Run: headless pygame with SDL's dummy video driver; simulated clock (each Clock.tick advances the game by its frame time, no real sleeping); random seed 0; keys injected as events and as key.get_pressed() state; no mouse input.
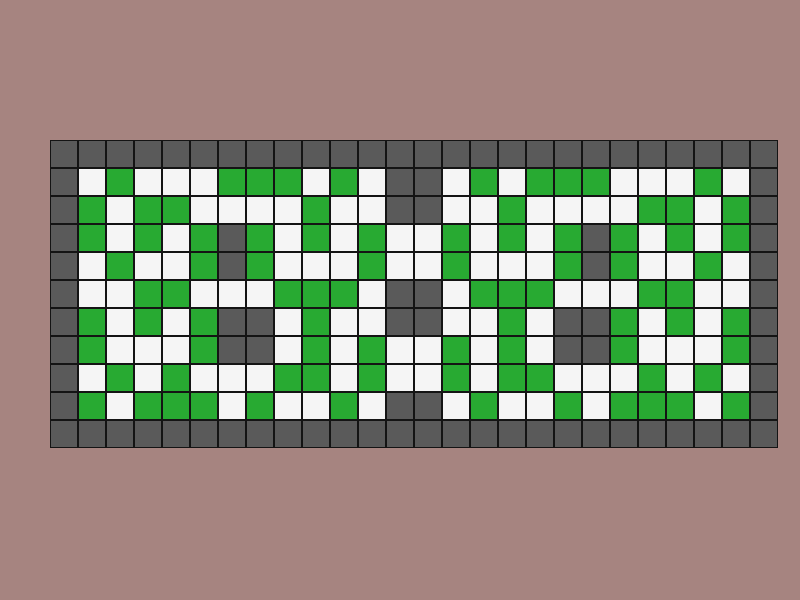
Frame 1 of 4 · flips 1–60 · no input
Frame 2 of 4 · flips 61–180 · tapped SPACE, RETURN · held RIGHT (→), D · screen unchanged from frame 1, image omitted
Frame 3 of 4 · flips 181–300 · held DOWN (↓), S · screen unchanged from frame 2, image omitted
Frame 4 of 4 · flips 301–420 · held LEFT (←), A, UP (↑), W · screen unchanged from frame 3, image omitted

The pygame program that drew these frames:

import pygame
import sys

pygame.init()

# tamaño de ventana
ANCHO = 800
ALTO = 600
pantalla = pygame.display.set_mode((ANCHO, ALTO))
pygame.display.set_caption("Mapa de Bomberman")

reloj = pygame.time.Clock()

# Colores
FONDO = (166, 132, 128)
LIBRE = (245, 245, 245)
INDESTRUCTIBLE = (90, 90, 90)
DESTRUCTIBLE = (40, 170, 50)
NEGRO = (20, 20, 20)

# Tamaño de cada cuadrado
TAM = 28

# Posición del mapa en la pantalla
MAPA_X = 50
MAPA_Y = 140

# 25 columnas x 11 filas
# 0 = libre
# 1 = indestructible
# 2 = destructible

mapa = [
    [1,1,1,1,1,1,1,1,1,1,1,1,1,1,1,1,1,1,1,1,1,1,1,1,1,1],

    [1,0,2,0,0,0,2,2,2,0,2,0,1,1,0,2,0,2,2,2,0,0,0,2,0,1],

    [1,2,0,2,2,0,0,0,0,2,0,0,1,1,0,0,2,0,0,0,0,2,2,0,2,1],

    [1,2,0,2,0,2,1,2,0,2,0,2,0,0,2,0,2,0,2,1,2,0,2,0,2,1],

    [1,0,2,0,0,2,1,2,0,0,0,2,0,0,2,0,0,0,2,1,2,0,0,2,0,1],

    [1,0,0,2,2,0,0,0,2,2,2,0,1,1,0,2,2,2,0,0,0,2,2,0,0,1],

    [1,2,0,2,0,2,1,1,0,2,0,0,1,1,0,0,2,0,1,1,2,0,2,0,2,1],

    [1,2,0,0,0,2,1,1,0,2,0,2,0,0,2,0,2,0,1,1,2,0,0,0,2,1],

    [1,0,2,0,2,0,0,0,2,2,0,2,0,0,2,0,2,2,0,0,0,2,0,2,0,1],

    [1,2,0,2,2,2,0,2,0,0,2,0,1,1,0,2,0,0,2,0,2,2,2,0,2,1],

    [1,1,1,1,1,1,1,1,1,1,1,1,1,1,1,1,1,1,1,1,1,1,1,1,1,1]
]




ejecutando = True

while ejecutando:

    for evento in pygame.event.get():
        if evento.type == pygame.QUIT:
            ejecutando = False

    # Fondo
    pantalla.fill(FONDO)

    # Dibujar mapa
    for fila in range(len(mapa)):
        for columna in range(len(mapa[fila])):

            tipo = mapa[fila][columna]

            x = MAPA_X + columna * TAM
            y = MAPA_Y + fila * TAM

            if tipo == 0:
                color = LIBRE

            elif tipo == 1:
                color = INDESTRUCTIBLE

            elif tipo == 2:
                color = DESTRUCTIBLE

            pygame.draw.rect(
                pantalla,
                color,
                (x, y, TAM, TAM)
            )

            # Borde de cada cuadrado
            pygame.draw.rect(
                pantalla,
                NEGRO,
                (x, y, TAM, TAM),
                width=1
            )

    pygame.display.flip()
    reloj.tick(60)


pygame.quit()
sys.exit()
